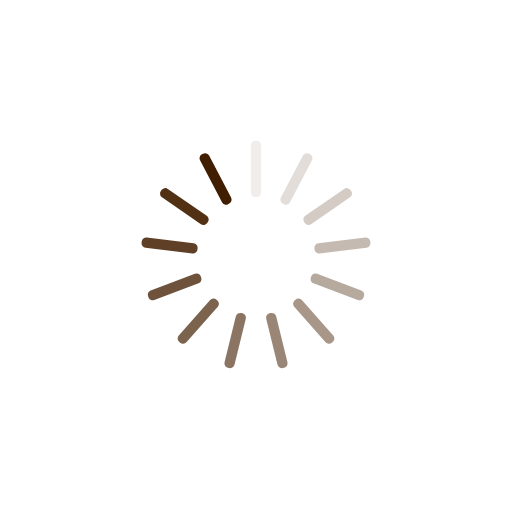
t = 0.00 s
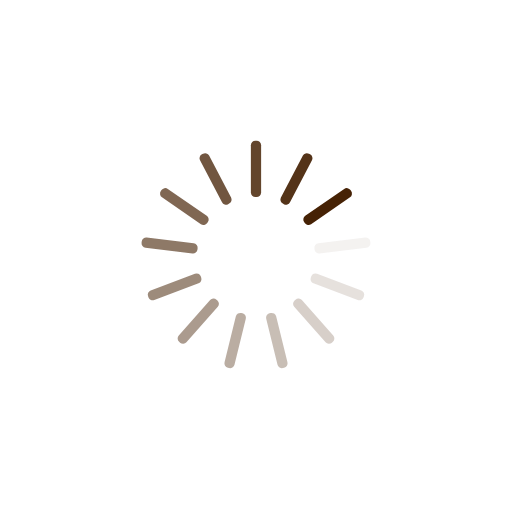
t = 0.30 s
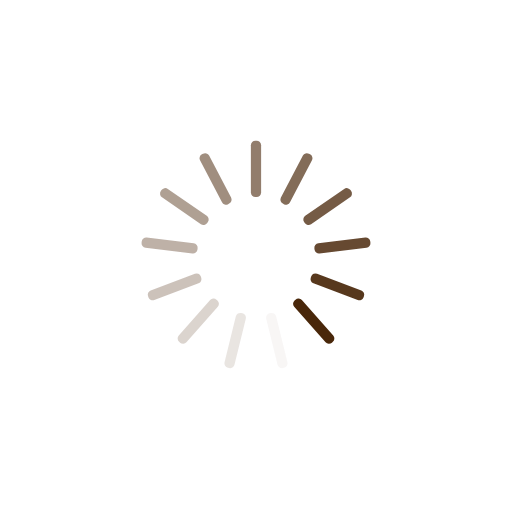
t = 0.60 s
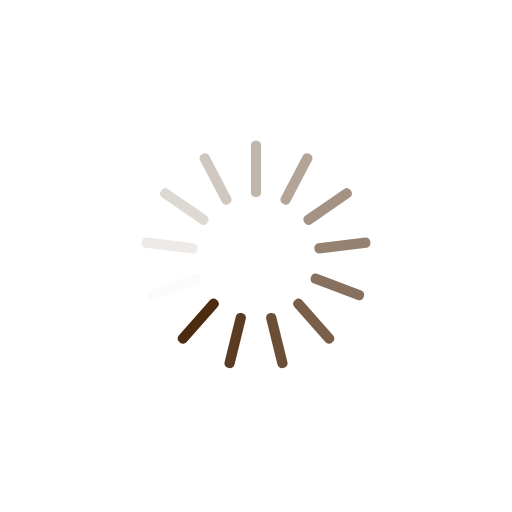
t = 0.90 s

The animated SVG that drew these frames (rendered in a browser with its animation timeline set to each time). Animation: 13 SMIL elements (animate=13); one cycle of 1.21 s, repeats indefinitely.

<?xml version="1.0" encoding="utf-8"?>
<svg xmlns="http://www.w3.org/2000/svg" xmlns:xlink="http://www.w3.org/1999/xlink" style="margin: auto; background: none; display: block; shape-rendering: auto;" width="164px" height="164px" viewBox="0 0 100 100" preserveAspectRatio="xMidYMid">
<g transform="rotate(0 50 50)">
  <rect x="49" y="27.5" rx="0.88" ry="0.88" width="2" height="11" fill="#421e00">
    <animate attributeName="opacity" values="1;0" keyTimes="0;1" dur="1.2048192771084336s" begin="-1.1121408711770158s" repeatCount="indefinite"></animate>
  </rect>
</g><g transform="rotate(27.692307692307693 50 50)">
  <rect x="49" y="27.5" rx="0.88" ry="0.88" width="2" height="11" fill="#421e00">
    <animate attributeName="opacity" values="1;0" keyTimes="0;1" dur="1.2048192771084336s" begin="-1.0194624652455977s" repeatCount="indefinite"></animate>
  </rect>
</g><g transform="rotate(55.38461538461539 50 50)">
  <rect x="49" y="27.5" rx="0.88" ry="0.88" width="2" height="11" fill="#421e00">
    <animate attributeName="opacity" values="1;0" keyTimes="0;1" dur="1.2048192771084336s" begin="-0.9267840593141797s" repeatCount="indefinite"></animate>
  </rect>
</g><g transform="rotate(83.07692307692308 50 50)">
  <rect x="49" y="27.5" rx="0.88" ry="0.88" width="2" height="11" fill="#421e00">
    <animate attributeName="opacity" values="1;0" keyTimes="0;1" dur="1.2048192771084336s" begin="-0.8341056533827618s" repeatCount="indefinite"></animate>
  </rect>
</g><g transform="rotate(110.76923076923077 50 50)">
  <rect x="49" y="27.5" rx="0.88" ry="0.88" width="2" height="11" fill="#421e00">
    <animate attributeName="opacity" values="1;0" keyTimes="0;1" dur="1.2048192771084336s" begin="-0.7414272474513438s" repeatCount="indefinite"></animate>
  </rect>
</g><g transform="rotate(138.46153846153845 50 50)">
  <rect x="49" y="27.5" rx="0.88" ry="0.88" width="2" height="11" fill="#421e00">
    <animate attributeName="opacity" values="1;0" keyTimes="0;1" dur="1.2048192771084336s" begin="-0.6487488415199258s" repeatCount="indefinite"></animate>
  </rect>
</g><g transform="rotate(166.15384615384616 50 50)">
  <rect x="49" y="27.5" rx="0.88" ry="0.88" width="2" height="11" fill="#421e00">
    <animate attributeName="opacity" values="1;0" keyTimes="0;1" dur="1.2048192771084336s" begin="-0.5560704355885079s" repeatCount="indefinite"></animate>
  </rect>
</g><g transform="rotate(193.84615384615384 50 50)">
  <rect x="49" y="27.5" rx="0.88" ry="0.88" width="2" height="11" fill="#421e00">
    <animate attributeName="opacity" values="1;0" keyTimes="0;1" dur="1.2048192771084336s" begin="-0.46339202965708987s" repeatCount="indefinite"></animate>
  </rect>
</g><g transform="rotate(221.53846153846155 50 50)">
  <rect x="49" y="27.5" rx="0.88" ry="0.88" width="2" height="11" fill="#421e00">
    <animate attributeName="opacity" values="1;0" keyTimes="0;1" dur="1.2048192771084336s" begin="-0.3707136237256719s" repeatCount="indefinite"></animate>
  </rect>
</g><g transform="rotate(249.23076923076923 50 50)">
  <rect x="49" y="27.5" rx="0.88" ry="0.88" width="2" height="11" fill="#421e00">
    <animate attributeName="opacity" values="1;0" keyTimes="0;1" dur="1.2048192771084336s" begin="-0.27803521779425394s" repeatCount="indefinite"></animate>
  </rect>
</g><g transform="rotate(276.9230769230769 50 50)">
  <rect x="49" y="27.5" rx="0.88" ry="0.88" width="2" height="11" fill="#421e00">
    <animate attributeName="opacity" values="1;0" keyTimes="0;1" dur="1.2048192771084336s" begin="-0.18535681186283595s" repeatCount="indefinite"></animate>
  </rect>
</g><g transform="rotate(304.61538461538464 50 50)">
  <rect x="49" y="27.5" rx="0.88" ry="0.88" width="2" height="11" fill="#421e00">
    <animate attributeName="opacity" values="1;0" keyTimes="0;1" dur="1.2048192771084336s" begin="-0.09267840593141798s" repeatCount="indefinite"></animate>
  </rect>
</g><g transform="rotate(332.3076923076923 50 50)">
  <rect x="49" y="27.5" rx="0.88" ry="0.88" width="2" height="11" fill="#421e00">
    <animate attributeName="opacity" values="1;0" keyTimes="0;1" dur="1.2048192771084336s" begin="0s" repeatCount="indefinite"></animate>
  </rect>
</g>
<!-- [ldio] generated by https://loading.io/ --></svg>